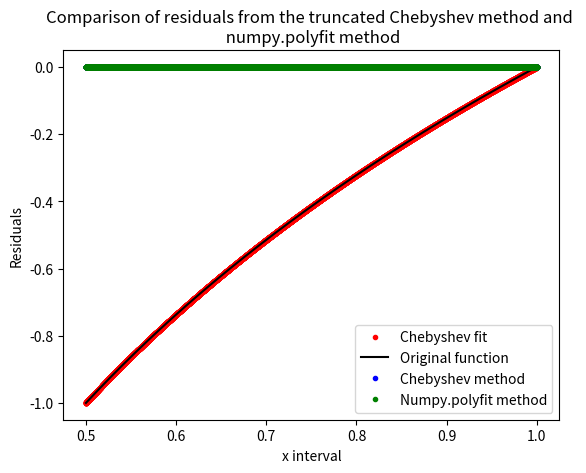

This figure's Python source:
import numpy as np 
import os

from matplotlib import pyplot as plt 

x=np.linspace(-1, 1, 10000)

def chebyshev_matrix(x, n): 
	# note that n is the index of the polynomials, starting from n=0 
	matrix=np.zeros([len(x), n+1]) # creating a zero matrix of dimensions length(x) times order+1
	
	matrix[:, 0]=1 # First order of Chebyshev polynomials: T0=1
	
	if n>=1: 
		# Second order of Cheb poly: T1=x
		matrix[:,1]=x
	if n>=2: 
		# third order of Cheb poly: use recursive relation for T(n+1) by recalling T(n) and T(n-1)
		# Recall recursive relation: Tn+1(x)=2*x*Tn(x)-Tn-1(x)
		for i in range(1, n): 
			matrix[:, i+1]=2*x*matrix[:,i]-matrix[:,i-1]
	return matrix



matrix_order_30=chebyshev_matrix(x, 30)




#### mapping the interval in question, i.e. 0.5 < x < 1, to the interval accepted in the Cheb poly, i.e. -1 < x < 1: 
# simple method adapted from Stackoverflow: https://stackoverflow.com/questions/1969240/mapping-a-range-of-values-to-another

def mapfromto(x, a, b, c, d): 
	""" 
	x - input value 
	a, b - input range 
	c, d - output range 
	y - retunr value
	"""
	y=(x-a)/(b-a)*(d-c)+c
	return y 
# note that the old interval is a = -1, 1
x_new_interval=mapfromto(x, -1, 1, 0.5, 1)


# Compute the chebyshev polynomials for the array of x (from -1 to 1) as previously assigned, to order of 30 (arbitrary)





# The function in questoin is the log base 2 of x
# input x as the new interval as mapped onto the range of from 0.5 to 1 
func=np.log2(x_new_interval)





# Coefficients to the Cheb poly (note that this is an array of len(x): 
def chebyshev_coeffs_leastsq(matrix, func): 
	lhs=np.dot(matrix.transpose(), matrix)
	rhs=np.dot(matrix.transpose(), func)
	coeffs = np.dot(np.linalg.inv(lhs), rhs)
	return coeffs
# find the coefficients to the matrix and function in question: 
coeffs_30=chebyshev_coeffs_leastsq(matrix_order_30, func)


def truncated_cheb(x, func, n,  tolerance):

	matrix = chebyshev_matrix(x,n)
	coeffs = chebyshev_coeffs_leastsq(matrix, func)
	def error_tolerance(coeffs, tolerance): 
		max_order=len(coeffs)
		for i in range(len(coeffs)): 
			if np.abs(coeffs[i]) <= tolerance: 
				max_order=i
				break 
		return max_order
	max_index = error_tolerance(coeffs, tolerance)
	fit_func = np.dot(matrix[:,:max_index], coeffs[:max_index])
	return fit_func, max_index


fit_func, max_index=truncated_cheb(x, func, 30, 1e-6) 
# note that n=30 is an arbitrarily large value; the maximum index is later truncated using error_tolerance, as determined by the size of the tolenrance, here is 1e-6
plt.plot(x_new_interval, fit_func, '.r', label="Chebyshev fit")
plt.plot(x_new_interval, func, '-k', label="Original function")
plt.xlabel("x interval")
plt.ylabel("Functions")
plt.title("Comparison of the original function of log base 2 of x and \n the truncated Chebyshev polynomial expression of the function")
plt.legend()
plt.savefig("Question1a_compare_original_func_and_truncated_Cheb_poly.png")
plt.show()

print("The number of terms needed for an error tolerance of 1e-6 is " + str(max_index)) # prints the number of terms needed to achieve an input error tolerance 




########### This is the linear combination of the polyfit method using the numpy.polyfit method;
# the residuals are compared to that of the truncated Cheb poly method that I previously coded 


fit_linear = np.polyfit(x_new_interval, func, max_index-1)
fit_linear = np.polyval(fit_linear, x_new_interval)

plt.plot(x_new_interval, fit_func-func, '.b', label="Chebyshev method") # residuals from the Chebyshev polynomial expression 
plt.plot(x_new_interval, fit_linear-func, '.g', label="Numpy.polyfit method") # residuals from the numpy.polyfit method 
plt.xlabel("x interval")
plt.ylabel("Residuals")
plt.title("Comparison of residuals from the truncated Chebyshev method and \n numpy.polyfit method")
plt.legend()
plt.savefig("Question1a_compare_truncated_Cheb_poly_and_numpy_polyfit_methods.png")
plt.show()

print('rms error for numpy.polyfit method is ',np.sqrt(np.mean((fit_linear-func)**2)),' with max error ',np.max(np.abs(fit_linear-func)))
print('rms error for truncated Chebyshev method is ',np.sqrt(np.mean((fit_func-func)**2)),' with max error ',np.max(np.abs(fit_func-func)))

print("Comment on the comparisons on residuals: The truncated Cherbyshev method has a higher root mean square (as indicated by the larger average error), but has a smaller maximum error;")
print("whereas the numpy.polyfit method has a smaller root mean square (as indicated by the smaller average error), but has a much larger maximum error.")






'''
# Part (b): 
The way the functions are coded answers for part b already. To extend the function to take the log base 2 of any positive numnber, simply alter the x_new_interval:
Current the x range takes the value between 0.5 and 1 as asked in part (a) - this is achieved by mapping the range of -1 to 1 of the Chebyshev to the specific range of 0.5 to 1 for part (a).
To change the mapped x region, sipmly change the last two parameters in mapfromto. 
For example, to take the positive values from 3 to 10 instead of from 0.5 to 1, replace the current x_new_interval=mapfromto(x, -1, 1, 0.5, 1) with x_new_interval=mapfromto(x, -1, 1, 3, 10)


'''







